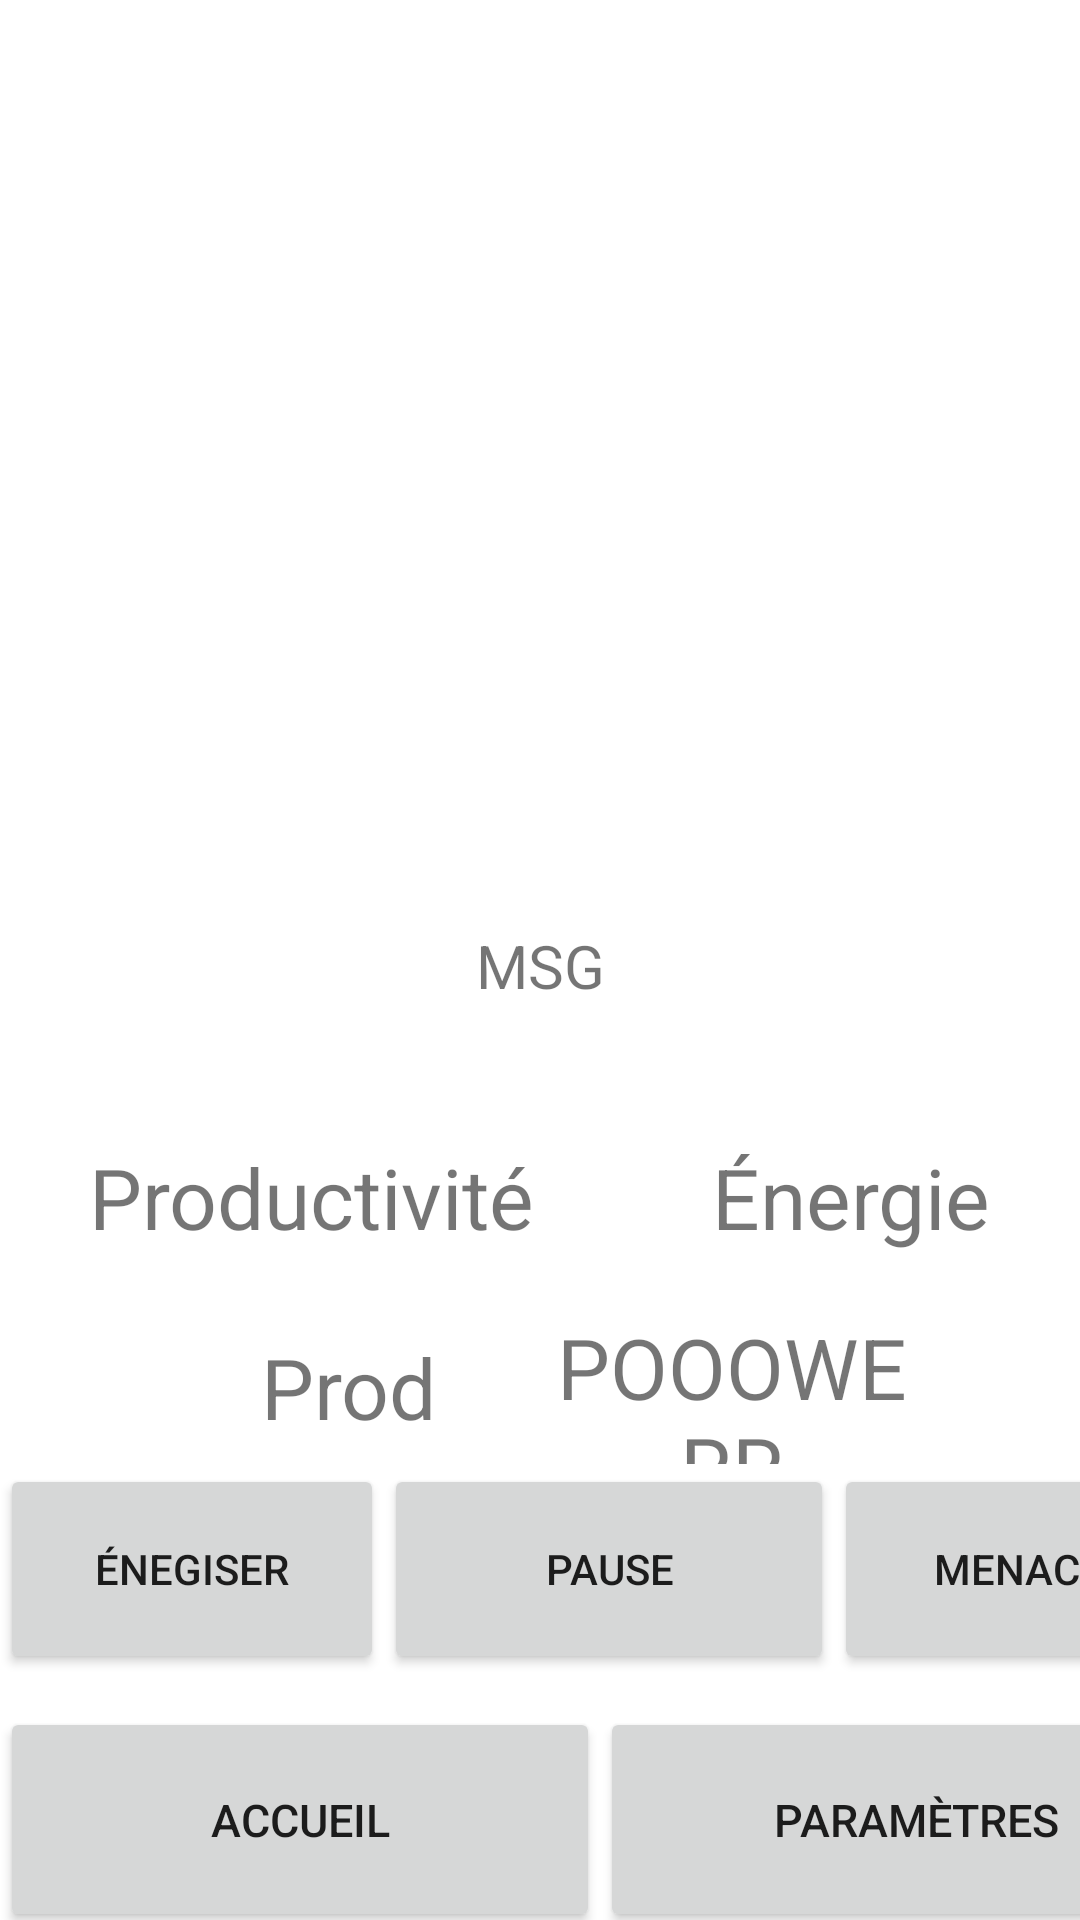

Android layout source for this screen:
<!-- AndroidManifest.xml: application theme Theme.TamagotchiJava -->
<!-- res/layout/layout_pnl2.xml -->
<?xml version="1.0" encoding="utf-8"?>
<LinearLayout xmlns:android="http://schemas.android.com/apk/res/android"
    xmlns:app="http://schemas.android.com/apk/res-auto"
    xmlns:tools="http://schemas.android.com/tools"
    android:layout_width="match_parent"
    android:layout_height="match_parent"
    android:gravity="bottom|center|center_horizontal|center_vertical"
    android:orientation="vertical">

    <TextView
        android:id="@+id/textHome"
        android:layout_width="wrap_content"
        android:layout_height="48dp"
        android:layout_marginTop="0dp"
        android:text="Gameplay"
        android:textSize="25dp" />

    <ImageView
        android:id="@+id/imageProgrammer"
        android:layout_width="309dp"
        android:layout_height="302dp"
        android:src="@drawable/coder_pnen" />

    <TextView
        android:id="@+id/textMessage"
        android:layout_width="411dp"
        android:layout_height="78dp"
        android:layout_marginTop="0dp"
        android:gravity="center"
        android:text="MSG"
        android:textSize="20dp" />

    <LinearLayout
        android:layout_width="match_parent"
        android:layout_height="76dp"
        android:gravity="center|center_vertical"
        android:orientation="horizontal">

        <TextView
            android:id="@+id/textView4"
            android:layout_width="wrap_content"
            android:layout_height="wrap_content"
            android:layout_weight="1"
            android:gravity="center"
            android:text="Productivité"
            android:textSize="28dp" />

        <TextView
            android:id="@+id/textView5"
            android:layout_width="wrap_content"
            android:layout_height="wrap_content"
            android:layout_weight="1"
            android:gravity="center"
            android:text="Énergie"
            android:textSize="28dp" />
    </LinearLayout>

    <LinearLayout
        android:layout_width="match_parent"
        android:layout_height="51dp"
        android:gravity="center|center_vertical"
        android:orientation="horizontal">

        <TextView
            android:id="@+id/textProductivite"
            android:layout_width="128dp"
            android:layout_height="wrap_content"
            android:layout_marginTop="0dp"
            android:gravity="center"
            android:text="Prod"
            android:textSize="28dp" />

        <TextView
            android:id="@+id/textEnergie"
            android:layout_width="128dp"
            android:layout_height="wrap_content"
            android:layout_marginStart="0dp"
            android:layout_marginLeft="0dp"
            android:gravity="center"
            android:text="POOOWERR"
            android:textSize="28dp" />

    </LinearLayout>

    <LinearLayout
        android:layout_width="match_parent"
        android:layout_height="81dp"
        android:orientation="horizontal">

        <Button
            android:id="@+id/btnEnergiser"
            android:layout_width="128dp"
            android:layout_height="70dp"
            android:layout_marginBottom="0dp"
            android:text="Énegiser" />

        <Button
            android:id="@+id/btnPause"
            android:layout_width="150dp"
            android:layout_height="70dp"
            android:layout_marginStart="0dp"
            android:layout_marginLeft="0dp"
            android:layout_marginEnd="0dp"
            android:layout_marginRight="0dp"
            android:layout_marginBottom="88dp"
            android:text="Pause" />

        <Button
            android:id="@+id/btnMenacer"
            android:layout_width="132dp"
            android:layout_height="70dp"
            android:layout_marginStart="0dp"
            android:layout_marginLeft="0dp"
            android:layout_marginBottom="0dp"
            android:text="Menacer" />
    </LinearLayout>

    <LinearLayout
        android:layout_width="match_parent"
        android:layout_height="71dp"
        android:orientation="horizontal">

        <Button
            android:id="@+id/pnl2_btnGoToPnl1"
            android:layout_width="200dp"
            android:layout_height="75dp"
            android:layout_marginBottom="0dp"
            android:text="Accueil"
            android:textSize="15dp" />

        <Button
            android:id="@+id/pnl2_btnGoToPnl3"
            android:layout_width="211dp"
            android:layout_height="75dp"
            android:layout_marginBottom="0dp"
            android:text="Paramètres"
            android:textSize="15dp" />
    </LinearLayout>

</LinearLayout>
<!-- resources referenced by this layout -->
<resources>
  <style name="Theme.TamagotchiJava" parent="Theme.MaterialComponents.DayNight.DarkActionBar">
          
          <item name="colorPrimary">@color/purple_500</item>
          <item name="colorPrimaryVariant">@color/purple_700</item>
          <item name="colorOnPrimary">@color/white</item>
          
          <item name="colorSecondary">@color/teal_200</item>
          <item name="colorSecondaryVariant">@color/teal_700</item>
          <item name="colorOnSecondary">@color/black</item>
          
          <item name="android:statusBarColor" tools:targetApi="l">?attr/colorPrimaryVariant</item>
          
      </style>
  <!-- not gathered from this repository: default colours our renderer supplied (Android Studio template values) -->
  <color name="purple_500">#FF6200EE</color>
  <color name="purple_700">#FF3700B3</color>
  <color name="teal_200">#FF03DAC5</color>
  <color name="teal_700">#FF018786</color>
  <color name="black">#FF000000</color>
  <color name="white">#FFFFFFFF</color>
</resources>
